Run: headless pygame with SDL's dummy video driver; simulated clock (each Clock.tick advances the game by its frame time, no real sleeping); random seed 0; keys injected as events and as key.get_pressed() state; no mouse input.
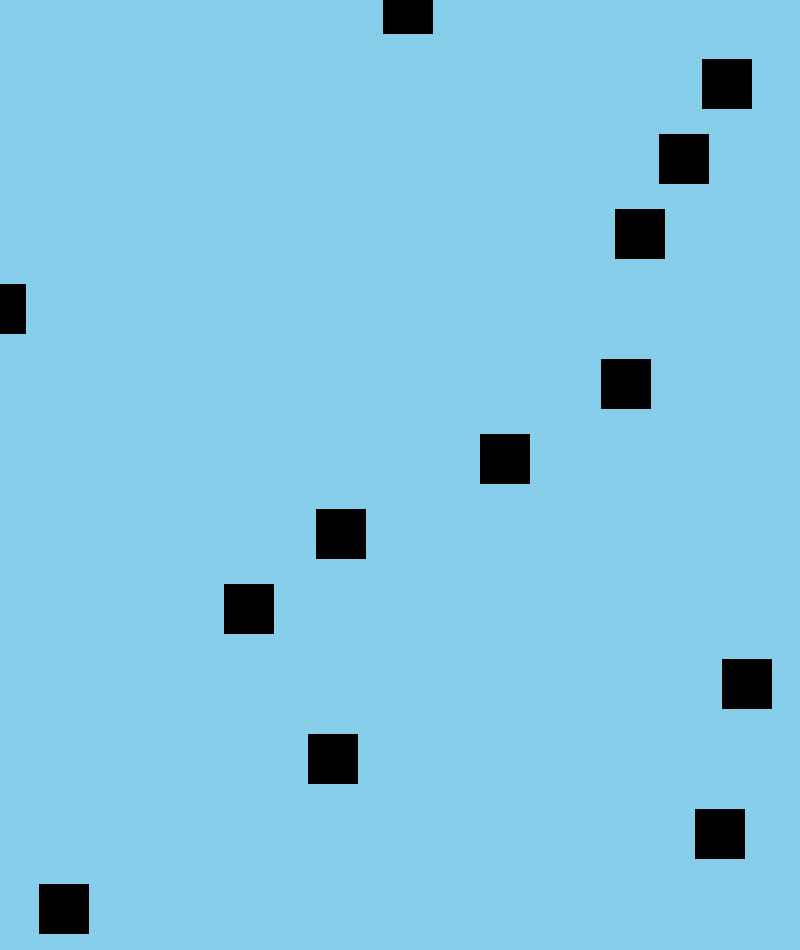
Frame 1 of 4 · flips 1–60 · no input
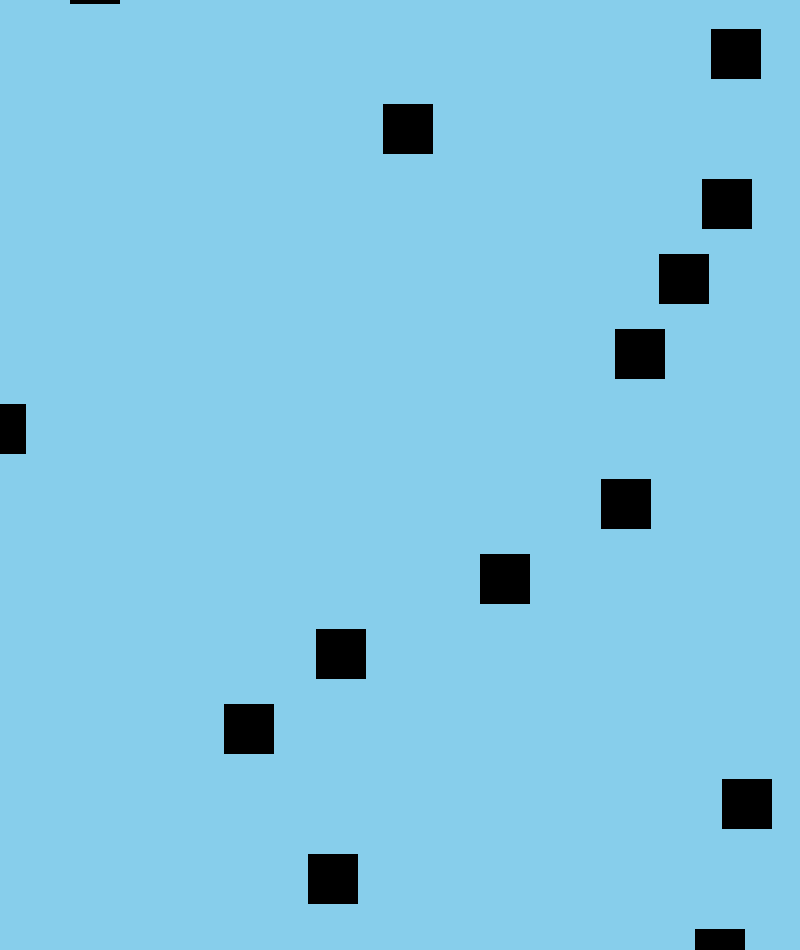
Frame 2 of 4 · flips 61–180 · tapped SPACE, RETURN · held RIGHT (→), D
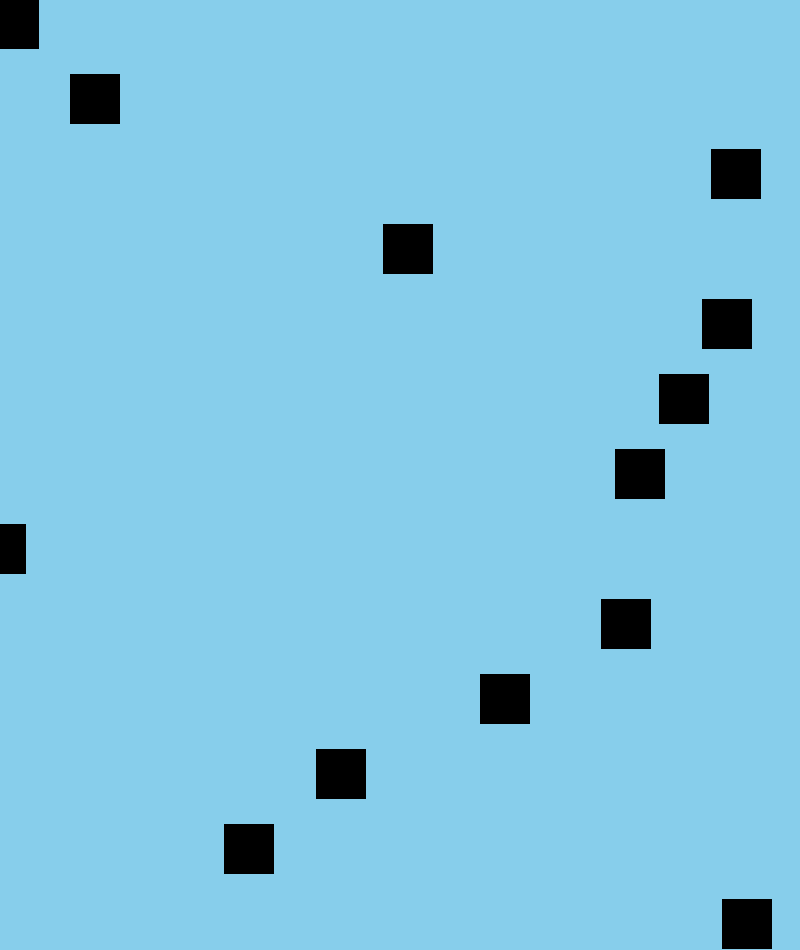
Frame 3 of 4 · flips 181–300 · held DOWN (↓), S
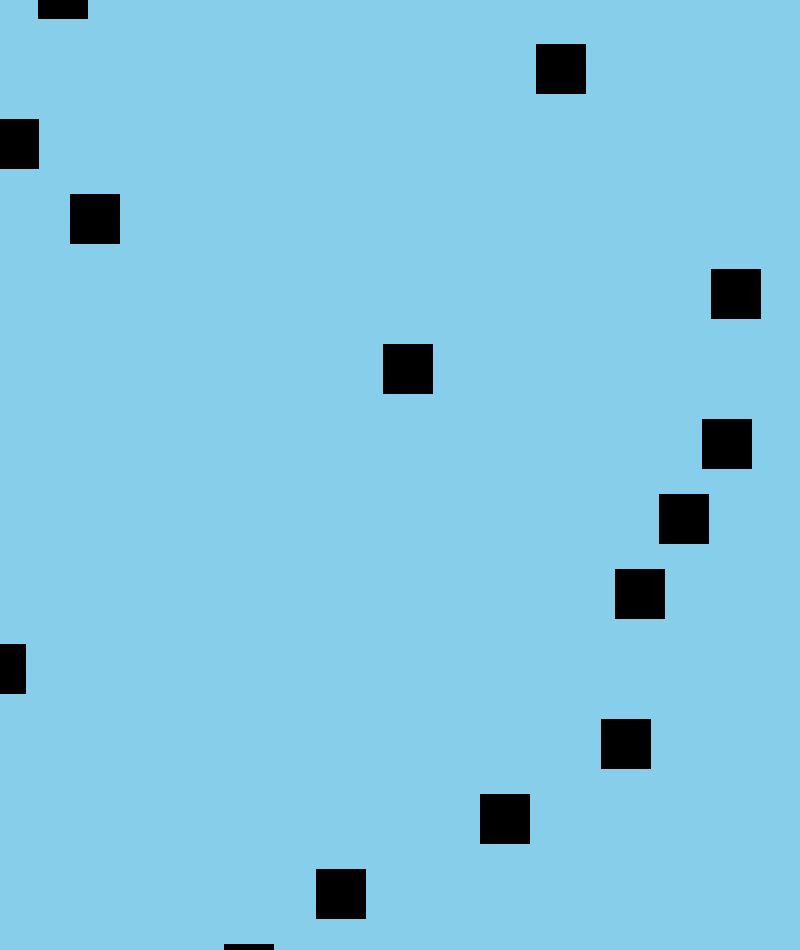
Frame 4 of 4 · flips 301–420 · held LEFT (←), A, UP (↑), W

The pygame program that drew these frames:

#!/usr/bin/env python

"""Main file with game loop for PyGame.
"""

import pygame
import random

WINDOW_TITLE = 'PyGame'
WINDOW_WIDTH = 800
WINDOW_HEIGHT = 950
FPS = 30



class PyGame(object):
    """Create a game of PyGame."""
    def __init__(self):
        pygame.init()
        pygame.display.set_caption(WINDOW_TITLE)

        self.screen = pygame.display.set_mode((WINDOW_WIDTH, WINDOW_HEIGHT))
        self.make_background()

        # Use a clock to control frame rate
        self.clock = pygame.time.Clock()

    def splashScreen(beginning):
        if beginning == True:
            #Show the screen
            self.screen = pygame.display.set_mode((WINDOW_WIDTH, WINDOW_HEIGHT))


    def new_game(self):
        """Start a new game of Breakout.

        Resets all game-level parameters, and starts a new round.
        """
        self.game_over = False
        self.round = 0

        self.new_round()

    def new_round(self):
        """Start a new round in a Breakout game.

        Resets all round-level parameters, increments the round counter, and
        puts the ball on the paddle.
        """
        self.round += 1   

    def make_background(self):
        self.background = pygame.Surface((WINDOW_WIDTH, WINDOW_HEIGHT * 5))
        self.background.fill(pygame.Color('skyblue'))

        for i in range(0, self.background.get_height(), 75):
            rect = pygame.Rect((0, 0), (50, 50))
            rect.center = (random.randint(0, WINDOW_WIDTH), i)
            pygame.draw.rect(self.background, pygame.Color('Black'), rect)


        self.vp = [0, -WINDOW_HEIGHT * 4] 

    def play(self):
        """Start PyGame program.
        """

        running = True
        while running:
            self.clock.tick(FPS)  # Max frames per second
            
            """ This area controls when to display splashScreen at the beginning"""
            # Grabs time since Pygame init
            playTime = pygame.time.get_ticks()
            # Converts ticks from milliseconds into seconds
            playTime = playTime * 1000
            if playTime < 5:
                beginning = True
                splashScreen(beginning)


            # Event handling
            for event in pygame.event.get():
                if event.type == pygame.QUIT or (event.type == pygame.KEYDOWN and event.key == pygame.K_q):
                    running = False

            # Draw the scene
            self.screen.fill((0, 0, 0))
            self.screen.blit(self.background, self.vp)
            pygame.display.flip()
            
            self.vp[1] += 1
            # How does merge work


if __name__ == '__main__':
    game = PyGame()
    game.play()
